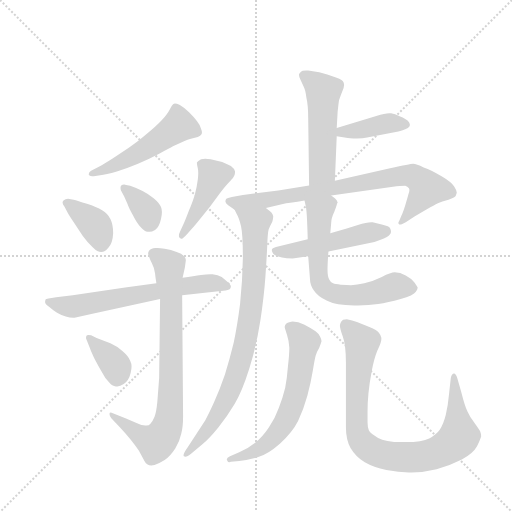
t = 0.00 s
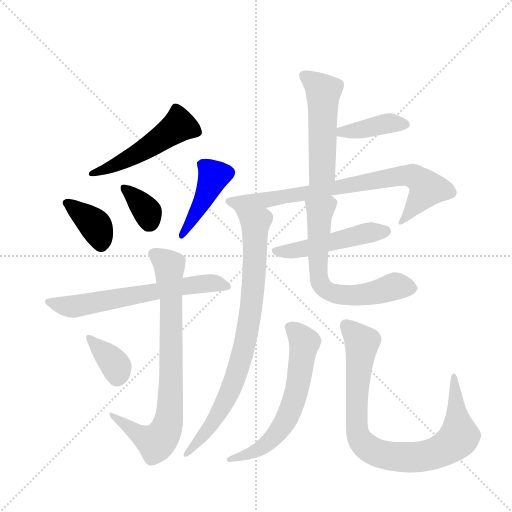
t = 2.18 s
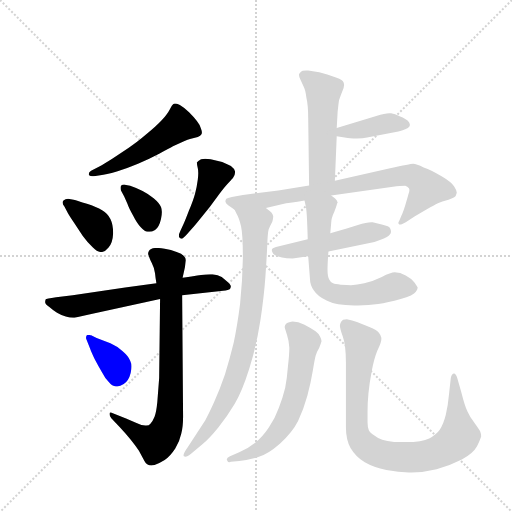
t = 4.36 s
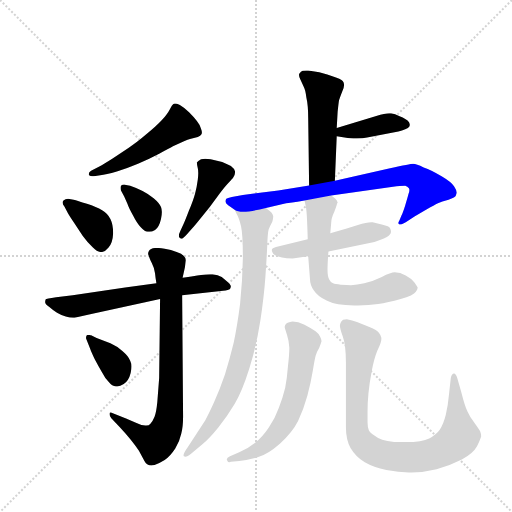
t = 6.53 s
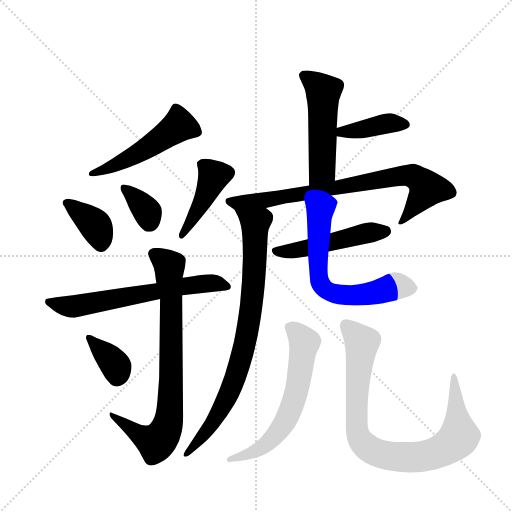
t = 8.71 s
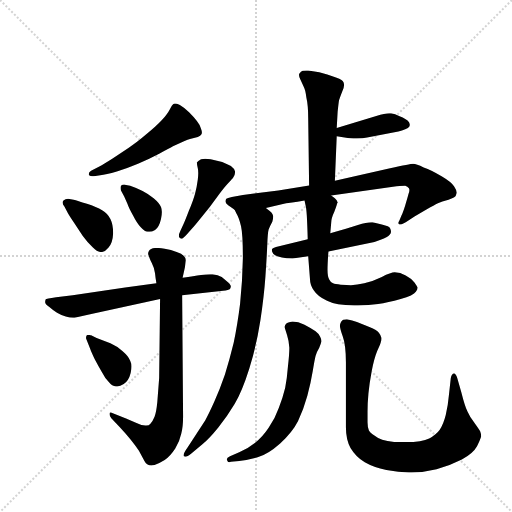
t = 10.89 s

The animated SVG that drew these frames (rendered in a browser with its animation timeline set to each time). Animation: 15 CSS @keyframes rules; one cycle of 10.89 s.

<svg version="1.1" viewBox="0 0 1024 1024" xmlns="http://www.w3.org/2000/svg">
  <g stroke="lightgray" stroke-dasharray="1,1" stroke-width="1" transform="scale(4, 4)">
    <line x1="0" y1="0" x2="256" y2="256"></line>
    <line x1="256" y1="0" x2="0" y2="256"></line>
    <line x1="128" y1="0" x2="128" y2="256"></line>
    <line x1="0" y1="128" x2="256" y2="128"></line>
  </g>
  <g transform="scale(0.92, -0.92) translate(60, -900)">
    <style type="text/css">
      
        @keyframes keyframes0 {
          from {
            stroke: blue;
            stroke-dashoffset: 517;
            stroke-width: 128;
          }
          63% {
            animation-timing-function: step-end;
            stroke: blue;
            stroke-dashoffset: 0;
            stroke-width: 128;
          }
          to {
            stroke: black;
            stroke-width: 1024;
          }
        }
        #make-me-a-hanzi-animation-0 {
          animation: keyframes0 0.6707356770833334s both;
          animation-delay: 0s;
          animation-timing-function: linear;
        }
      
        @keyframes keyframes1 {
          from {
            stroke: blue;
            stroke-dashoffset: 380;
            stroke-width: 128;
          }
          55% {
            animation-timing-function: step-end;
            stroke: blue;
            stroke-dashoffset: 0;
            stroke-width: 128;
          }
          to {
            stroke: black;
            stroke-width: 1024;
          }
        }
        #make-me-a-hanzi-animation-1 {
          animation: keyframes1 0.5592447916666666s both;
          animation-delay: 0.6707356770833334s;
          animation-timing-function: linear;
        }
      
        @keyframes keyframes2 {
          from {
            stroke: blue;
            stroke-dashoffset: 358;
            stroke-width: 128;
          }
          54% {
            animation-timing-function: step-end;
            stroke: blue;
            stroke-dashoffset: 0;
            stroke-width: 128;
          }
          to {
            stroke: black;
            stroke-width: 1024;
          }
        }
        #make-me-a-hanzi-animation-2 {
          animation: keyframes2 0.5413411458333334s both;
          animation-delay: 1.22998046875s;
          animation-timing-function: linear;
        }
      
        @keyframes keyframes3 {
          from {
            stroke: blue;
            stroke-dashoffset: 439;
            stroke-width: 128;
          }
          59% {
            animation-timing-function: step-end;
            stroke: blue;
            stroke-dashoffset: 0;
            stroke-width: 128;
          }
          to {
            stroke: black;
            stroke-width: 1024;
          }
        }
        #make-me-a-hanzi-animation-3 {
          animation: keyframes3 0.6072591145833334s both;
          animation-delay: 1.7713216145833335s;
          animation-timing-function: linear;
        }
      
        @keyframes keyframes4 {
          from {
            stroke: blue;
            stroke-dashoffset: 652;
            stroke-width: 128;
          }
          68% {
            animation-timing-function: step-end;
            stroke: blue;
            stroke-dashoffset: 0;
            stroke-width: 128;
          }
          to {
            stroke: black;
            stroke-width: 1024;
          }
        }
        #make-me-a-hanzi-animation-4 {
          animation: keyframes4 0.7805989583333334s both;
          animation-delay: 2.378580729166667s;
          animation-timing-function: linear;
        }
      
        @keyframes keyframes5 {
          from {
            stroke: blue;
            stroke-dashoffset: 808;
            stroke-width: 128;
          }
          72% {
            animation-timing-function: step-end;
            stroke: blue;
            stroke-dashoffset: 0;
            stroke-width: 128;
          }
          to {
            stroke: black;
            stroke-width: 1024;
          }
        }
        #make-me-a-hanzi-animation-5 {
          animation: keyframes5 0.9075520833333334s both;
          animation-delay: 3.1591796875000004s;
          animation-timing-function: linear;
        }
      
        @keyframes keyframes6 {
          from {
            stroke: blue;
            stroke-dashoffset: 368;
            stroke-width: 128;
          }
          55% {
            animation-timing-function: step-end;
            stroke: blue;
            stroke-dashoffset: 0;
            stroke-width: 128;
          }
          to {
            stroke: black;
            stroke-width: 1024;
          }
        }
        #make-me-a-hanzi-animation-6 {
          animation: keyframes6 0.5494791666666666s both;
          animation-delay: 4.066731770833334s;
          animation-timing-function: linear;
        }
      
        @keyframes keyframes7 {
          from {
            stroke: blue;
            stroke-dashoffset: 514;
            stroke-width: 128;
          }
          63% {
            animation-timing-function: step-end;
            stroke: blue;
            stroke-dashoffset: 0;
            stroke-width: 128;
          }
          to {
            stroke: black;
            stroke-width: 1024;
          }
        }
        #make-me-a-hanzi-animation-7 {
          animation: keyframes7 0.6682942708333334s both;
          animation-delay: 4.616210937500001s;
          animation-timing-function: linear;
        }
      
        @keyframes keyframes8 {
          from {
            stroke: blue;
            stroke-dashoffset: 401;
            stroke-width: 128;
          }
          57% {
            animation-timing-function: step-end;
            stroke: blue;
            stroke-dashoffset: 0;
            stroke-width: 128;
          }
          to {
            stroke: black;
            stroke-width: 1024;
          }
        }
        #make-me-a-hanzi-animation-8 {
          animation: keyframes8 0.5763346354166666s both;
          animation-delay: 5.284505208333334s;
          animation-timing-function: linear;
        }
      
        @keyframes keyframes9 {
          from {
            stroke: blue;
            stroke-dashoffset: 798;
            stroke-width: 128;
          }
          72% {
            animation-timing-function: step-end;
            stroke: blue;
            stroke-dashoffset: 0;
            stroke-width: 128;
          }
          to {
            stroke: black;
            stroke-width: 1024;
          }
        }
        #make-me-a-hanzi-animation-9 {
          animation: keyframes9 0.8994140625s both;
          animation-delay: 5.860839843750001s;
          animation-timing-function: linear;
        }
      
        @keyframes keyframes10 {
          from {
            stroke: blue;
            stroke-dashoffset: 844;
            stroke-width: 128;
          }
          73% {
            animation-timing-function: step-end;
            stroke: blue;
            stroke-dashoffset: 0;
            stroke-width: 128;
          }
          to {
            stroke: black;
            stroke-width: 1024;
          }
        }
        #make-me-a-hanzi-animation-10 {
          animation: keyframes10 0.9368489583333334s both;
          animation-delay: 6.760253906250001s;
          animation-timing-function: linear;
        }
      
        @keyframes keyframes11 {
          from {
            stroke: blue;
            stroke-dashoffset: 502;
            stroke-width: 128;
          }
          62% {
            animation-timing-function: step-end;
            stroke: blue;
            stroke-dashoffset: 0;
            stroke-width: 128;
          }
          to {
            stroke: black;
            stroke-width: 1024;
          }
        }
        #make-me-a-hanzi-animation-11 {
          animation: keyframes11 0.6585286458333334s both;
          animation-delay: 7.697102864583334s;
          animation-timing-function: linear;
        }
      
        @keyframes keyframes12 {
          from {
            stroke: blue;
            stroke-dashoffset: 666;
            stroke-width: 128;
          }
          68% {
            animation-timing-function: step-end;
            stroke: blue;
            stroke-dashoffset: 0;
            stroke-width: 128;
          }
          to {
            stroke: black;
            stroke-width: 1024;
          }
        }
        #make-me-a-hanzi-animation-12 {
          animation: keyframes12 0.7919921875s both;
          animation-delay: 8.355631510416668s;
          animation-timing-function: linear;
        }
      
        @keyframes keyframes13 {
          from {
            stroke: blue;
            stroke-dashoffset: 633;
            stroke-width: 128;
          }
          67% {
            animation-timing-function: step-end;
            stroke: blue;
            stroke-dashoffset: 0;
            stroke-width: 128;
          }
          to {
            stroke: black;
            stroke-width: 1024;
          }
        }
        #make-me-a-hanzi-animation-13 {
          animation: keyframes13 0.76513671875s both;
          animation-delay: 9.147623697916668s;
          animation-timing-function: linear;
        }
      
        @keyframes keyframes14 {
          from {
            stroke: blue;
            stroke-dashoffset: 893;
            stroke-width: 128;
          }
          74% {
            animation-timing-function: step-end;
            stroke: blue;
            stroke-dashoffset: 0;
            stroke-width: 128;
          }
          to {
            stroke: black;
            stroke-width: 1024;
          }
        }
        #make-me-a-hanzi-animation-14 {
          animation: keyframes14 0.9767252604166666s both;
          animation-delay: 9.912760416666668s;
          animation-timing-function: linear;
        }
      
    </style>
    
      <path d="M 158 519 Q 170 520 194 527 Q 216 534 240 544 Q 263 554 286 566 Q 309 578 316 582 L 340 593 Q 349 597 353 598 L 370 602 Q 376 604 378 608 Q 379 610 379 612 Q 379 615 377 620 Q 374 630 368 637 Q 362 645 351 656 Q 340 667 331 672 Q 324 675 320 675 Q 318 675 317 674 Q 314 672 309 662 Q 304 652 292 639 Q 280 626 258 608 Q 237 590 220 579 L 184 555 Q 165 543 156 538 L 138 529 Q 133 526 133 522 L 133 520 Q 134 517 140 517 L 144 517 L 158 519 Z" fill="lightgray"></path>
    
      <path d="M 88 436 Q 92 429 101 416 L 120 387 Q 131 372 142 362 Q 152 352 160 352 Q 168 352 176 362 Q 185 372 186 393 Q 186 412 180 424 Q 174 436 162 443 Q 150 450 129 457 Q 108 464 100 466 L 88 468 Q 82 468 78 464 Q 76 462 76 460 Q 76 456 80 451 L 88 436 Z" fill="lightgray"></path>
    
      <path d="M 210 473 L 217 457 Q 220 448 229 432 Q 238 414 246 406 Q 254 397 261 396 L 265 396 Q 270 396 277 400 Q 286 406 290 424 Q 292 432 292 439 Q 292 445 290 450 Q 286 459 274 469 Q 262 479 250 485 Q 237 491 223 496 L 214 498 Q 212 499 210 499 Q 206 499 203 496 Q 202 494 202 492 Q 202 489 203 486 L 210 473 Z" fill="lightgray"></path>
    
      <path d="M 358 404 Q 362 408 374 423 L 396 450 L 418 480 Q 430 496 438 504 Q 446 512 447 514 Q 451 520 451 525 L 451 527 Q 450 533 442 539 Q 433 544 423 548 Q 413 550 398 554 Q 391 555 386 555 Q 381 555 377 554 Q 370 550 368 547 Q 368 543 370 534 Q 371 530 371 524 Q 371 518 370 510 Q 368 494 364 479 Q 360 464 351 443 Q 343 422 339 413 L 332 398 Q 329 392 329 388 L 329 386 Q 330 382 334 381 L 335 381 Q 338 381 346 390 L 358 404 Z" fill="lightgray"></path>
    
      <path d="M 280 284 L 212 275 L 98 258 L 62 254 Q 40 251 39 249 Q 38 246 38 243 Q 38 239 48 232 Q 57 224 64 220 Q 72 215 83 212 Q 92 209 99 209 L 102 209 L 136 217 L 288 250 L 336 258 L 425 268 Q 437 270 440 272 Q 442 274 442 278 Q 441 282 435 287 L 422 298 Q 414 303 402 304 L 397 304 Q 389 304 377 302 Q 362 300 337 296 L 280 284 Z" fill="lightgray"></path>
    
      <path d="M 337 296 L 342 319 Q 344 334 344 335 Q 344 339 340 343 Q 336 348 324 352 Q 312 357 298 359 Q 288 361 282 361 L 278 361 Q 267 360 264 355 Q 262 352 262 349 Q 262 347 263 345 Q 264 340 270 328 Q 276 316 277 306 Q 278 296 280 284 L 288 250 L 286 78 L 282 26 Q 280 5 276 -6 Q 272 -16 267 -21 Q 264 -25 258 -25 L 256 -25 Q 248 -25 238 -20 L 214 -10 L 184 2 Q 182 3 181 3 Q 178 3 178 0 Q 178 -4 182 -9 L 200 -28 Q 228 -58 242 -80 L 254 -102 Q 257 -108 260 -109 Q 264 -112 269 -112 Q 272 -112 276 -111 Q 285 -108 298 -100 Q 310 -92 321 -75 Q 331 -58 334 -43 Q 338 -28 338 -6 L 336 258 L 337 296 Z" fill="lightgray"></path>
    
      <path d="M 136 142 Q 138 136 146 119 Q 155 102 162 90 Q 168 78 176 70 Q 184 60 192 60 L 195 60 Q 201 60 209 65 Q 220 72 224 89 Q 226 97 226 103 Q 226 110 223 116 Q 219 126 206 137 Q 194 148 180 154 L 150 165 L 138 171 Q 135 172 132 172 Q 129 172 128 170 Q 127 168 127 166 Q 127 164 128 162 L 136 142 Z" fill="lightgray"></path>
    
      <path d="M 668 507 L 672 604 L 672 622 L 674 657 Q 676 676 677 682 Q 679 688 684 701 Q 688 709 688 715 Q 688 721 685 724 Q 682 728 661 735 Q 640 742 634 743 L 610 747 L 606 747 Q 602 747 598 746 Q 594 745 591 740 Q 590 739 590 737 Q 590 733 593 727 L 600 712 Q 604 705 606 688 Q 610 671 610 643 L 612 497 C 612 467 667 477 668 507 Z" fill="lightgray"></path>
    
      <path d="M 672 604 L 696 600 Q 701 599 708 599 L 716 599 Q 729 599 738 601 L 806 614 Q 814 616 821 619 Q 828 622 830 625 Q 831 626 831 630 Q 830 634 826 638 Q 822 642 810 647 Q 798 653 790 654 L 786 654 Q 777 654 758 648 L 672 622 C 643 613 642 609 672 604 Z" fill="lightgray"></path>
    
      <path d="M 518 448 L 562 458 Q 568 458 602 464 L 660 475 L 802 495 Q 816 496 821 496 Q 826 494 829 491 Q 830 489 830 487 Q 830 483 828 478 Q 826 470 821 454 Q 816 438 813 432 L 808 420 Q 806 417 806 415 Q 806 413 808 412 L 810 412 Q 813 412 822 417 L 842 430 L 868 445 Q 884 454 892 458 Q 900 462 915 466 Q 930 471 931 475 L 933 481 Q 933 486 927 495 Q 922 504 900 517 Q 878 530 861 536 Q 845 544 838 544 Q 832 544 788 534 L 668 507 L 612 497 L 545 486 L 468 476 L 444 472 Q 434 470 432 468 Q 430 466 430 462 Q 430 458 436 454 Q 442 450 450 444 C 462 435 489 441 518 448 Z" fill="lightgray"></path>
    
      <path d="M 450 444 L 454 436 Q 460 426 464 408 Q 468 390 468 339 Q 467 288 462 240 Q 456 192 448 155 Q 439 118 429 86 Q 418 54 406 27 Q 394 0 386 -14 L 358 -57 L 347 -74 Q 339 -85 339 -90 Q 339 -91 340 -92 Q 341 -93 343 -93 Q 347 -93 356 -86 L 380 -66 Q 394 -55 415 -29 Q 435 -3 450 22 Q 466 48 482 99 Q 498 150 506 203 Q 514 256 517 299 Q 520 342 521 368 Q 522 394 524 401 Q 526 407 532 418 Q 534 426 534 430 Q 533 434 530 438 Q 526 442 518 448 C 496 468 437 471 450 444 Z" fill="lightgray"></path>
    
      <path d="M 609 380 L 540 363 Q 533 361 532 359 Q 531 358 531 356 Q 531 355 532 352 Q 533 348 538 345 Q 544 342 553 340 Q 562 338 576 338 L 610 343 L 654 353 L 754 374 L 766 378 Q 776 382 780 384 Q 790 390 790 396 Q 790 400 788 404 Q 787 408 770 412 L 750 417 L 747 417 Q 737 417 718 411 Q 696 404 658 393 L 609 380 Z" fill="lightgray"></path>
    
      <path d="M 602 464 L 604 455 Q 606 448 607 431 Q 608 414 609 380 L 610 343 L 614 292 Q 614 281 622 269 Q 630 256 651 246 Q 670 236 710 236 L 718 236 Q 742 236 762 239 Q 783 242 811 250 Q 839 258 844 266 Q 848 271 848 275 Q 846 279 841 286 Q 835 294 822 301 Q 810 308 798 308 Q 790 308 770 298 Q 749 288 732 284 Q 716 281 703 280 Q 694 280 681 281 Q 668 282 664 284 Q 659 286 656 292 Q 652 298 652 313 Q 652 328 654 353 L 658 393 L 660 416 Q 660 425 667 440 Q 673 456 673 458 Q 674 459 674 460 Q 674 461 673 462 Q 673 464 670 467 Q 667 470 660 475 C 637 494 595 493 602 464 Z" fill="lightgray"></path>
    
      <path d="M 440 -92 Q 433 -95 433 -99 Q 433 -100 434 -101 Q 435 -105 439 -105 Q 440 -105 442 -104 L 460 -102 Q 479 -100 500 -94 Q 522 -88 549 -64 Q 576 -39 588 -15 Q 600 10 608 39 Q 616 69 620 94 Q 624 118 626 126 Q 628 134 634 144 Q 638 154 639 158 Q 639 162 636 168 Q 634 174 626 180 Q 617 186 602 194 Q 588 201 576 201 Q 570 200 567 199 Q 564 198 562 196 Q 559 193 559 190 L 559 188 Q 560 184 564 172 Q 568 160 569 144 Q 569 130 566 104 Q 564 78 560 57 Q 555 36 546 13 Q 538 -10 524 -30 Q 510 -51 494 -63 Q 478 -76 460 -83 L 440 -92 Z" fill="lightgray"></path>
    
      <path d="M 920 78 L 916 42 Q 914 19 909 -2 Q 904 -22 896 -34 Q 888 -45 873 -53 Q 858 -61 822 -61 L 814 -61 Q 777 -61 762 -52 Q 746 -43 742 -36 Q 739 -29 739 -18 L 739 5 Q 739 24 741 45 Q 743 66 748 93 Q 753 120 760 137 Q 768 154 768 157 Q 769 160 769 163 L 769 166 Q 768 171 764 176 Q 760 182 743 189 L 716 200 Q 706 204 694 206 Q 689 206 686 205 Q 684 204 682 201 Q 680 198 679 193 L 679 192 Q 679 186 685 169 Q 692 150 692 112 L 692 -29 Q 692 -56 702 -74 Q 714 -94 733 -105 Q 752 -116 780 -122 Q 807 -127 829 -127 L 835 -127 Q 861 -127 889 -120 Q 919 -112 944 -99 Q 969 -85 977 -70 Q 984 -56 986 -49 Q 986 -43 984 -38 Q 982 -34 972 -20 Q 962 -8 956 6 Q 950 19 943 47 L 934 78 Q 931 88 927 88 Q 922 88 920 78 Z" fill="lightgray"></path>
    
    
      <clipPath id="make-me-a-hanzi-clip-0">
        <path d="M 158 519 Q 170 520 194 527 Q 216 534 240 544 Q 263 554 286 566 Q 309 578 316 582 L 340 593 Q 349 597 353 598 L 370 602 Q 376 604 378 608 Q 379 610 379 612 Q 379 615 377 620 Q 374 630 368 637 Q 362 645 351 656 Q 340 667 331 672 Q 324 675 320 675 Q 318 675 317 674 Q 314 672 309 662 Q 304 652 292 639 Q 280 626 258 608 Q 237 590 220 579 L 184 555 Q 165 543 156 538 L 138 529 Q 133 526 133 522 L 133 520 Q 134 517 140 517 L 144 517 L 158 519 Z"></path>
      </clipPath>
      <path clip-path="url(#make-me-a-hanzi-clip-0)" d="M 368 613 L 329 627 L 248 571 L 183 537 L 138 521" fill="none" id="make-me-a-hanzi-animation-0" stroke-dasharray="389 778" stroke-linecap="round"></path>
    
      <clipPath id="make-me-a-hanzi-clip-1">
        <path d="M 88 436 Q 92 429 101 416 L 120 387 Q 131 372 142 362 Q 152 352 160 352 Q 168 352 176 362 Q 185 372 186 393 Q 186 412 180 424 Q 174 436 162 443 Q 150 450 129 457 Q 108 464 100 466 L 88 468 Q 82 468 78 464 Q 76 462 76 460 Q 76 456 80 451 L 88 436 Z"></path>
      </clipPath>
      <path clip-path="url(#make-me-a-hanzi-clip-1)" d="M 84 458 L 148 409 L 160 367" fill="none" id="make-me-a-hanzi-animation-1" stroke-dasharray="252 504" stroke-linecap="round"></path>
    
      <clipPath id="make-me-a-hanzi-clip-2">
        <path d="M 210 473 L 217 457 Q 220 448 229 432 Q 238 414 246 406 Q 254 397 261 396 L 265 396 Q 270 396 277 400 Q 286 406 290 424 Q 292 432 292 439 Q 292 445 290 450 Q 286 459 274 469 Q 262 479 250 485 Q 237 491 223 496 L 214 498 Q 212 499 210 499 Q 206 499 203 496 Q 202 494 202 492 Q 202 489 203 486 L 210 473 Z"></path>
      </clipPath>
      <path clip-path="url(#make-me-a-hanzi-clip-2)" d="M 209 492 L 258 443 L 263 411" fill="none" id="make-me-a-hanzi-animation-2" stroke-dasharray="230 460" stroke-linecap="round"></path>
    
      <clipPath id="make-me-a-hanzi-clip-3">
        <path d="M 358 404 Q 362 408 374 423 L 396 450 L 418 480 Q 430 496 438 504 Q 446 512 447 514 Q 451 520 451 525 L 451 527 Q 450 533 442 539 Q 433 544 423 548 Q 413 550 398 554 Q 391 555 386 555 Q 381 555 377 554 Q 370 550 368 547 Q 368 543 370 534 Q 371 530 371 524 Q 371 518 370 510 Q 368 494 364 479 Q 360 464 351 443 Q 343 422 339 413 L 332 398 Q 329 392 329 388 L 329 386 Q 330 382 334 381 L 335 381 Q 338 381 346 390 L 358 404 Z"></path>
      </clipPath>
      <path clip-path="url(#make-me-a-hanzi-clip-3)" d="M 379 542 L 398 527 L 403 515 L 383 467 L 335 387" fill="none" id="make-me-a-hanzi-animation-3" stroke-dasharray="311 622" stroke-linecap="round"></path>
    
      <clipPath id="make-me-a-hanzi-clip-4">
        <path d="M 280 284 L 212 275 L 98 258 L 62 254 Q 40 251 39 249 Q 38 246 38 243 Q 38 239 48 232 Q 57 224 64 220 Q 72 215 83 212 Q 92 209 99 209 L 102 209 L 136 217 L 288 250 L 336 258 L 425 268 Q 437 270 440 272 Q 442 274 442 278 Q 441 282 435 287 L 422 298 Q 414 303 402 304 L 397 304 Q 389 304 377 302 Q 362 300 337 296 L 280 284 Z"></path>
      </clipPath>
      <path clip-path="url(#make-me-a-hanzi-clip-4)" d="M 44 245 L 98 233 L 362 281 L 404 285 L 433 278" fill="none" id="make-me-a-hanzi-animation-4" stroke-dasharray="524 1048" stroke-linecap="round"></path>
    
      <clipPath id="make-me-a-hanzi-clip-5">
        <path d="M 337 296 L 342 319 Q 344 334 344 335 Q 344 339 340 343 Q 336 348 324 352 Q 312 357 298 359 Q 288 361 282 361 L 278 361 Q 267 360 264 355 Q 262 352 262 349 Q 262 347 263 345 Q 264 340 270 328 Q 276 316 277 306 Q 278 296 280 284 L 288 250 L 286 78 L 282 26 Q 280 5 276 -6 Q 272 -16 267 -21 Q 264 -25 258 -25 L 256 -25 Q 248 -25 238 -20 L 214 -10 L 184 2 Q 182 3 181 3 Q 178 3 178 0 Q 178 -4 182 -9 L 200 -28 Q 228 -58 242 -80 L 254 -102 Q 257 -108 260 -109 Q 264 -112 269 -112 Q 272 -112 276 -111 Q 285 -108 298 -100 Q 310 -92 321 -75 Q 331 -58 334 -43 Q 338 -28 338 -6 L 336 258 L 337 296 Z"></path>
      </clipPath>
      <path clip-path="url(#make-me-a-hanzi-clip-5)" d="M 271 349 L 299 331 L 308 318 L 312 64 L 304 -25 L 295 -45 L 279 -61 L 240 -43 L 182 0" fill="none" id="make-me-a-hanzi-animation-5" stroke-dasharray="680 1360" stroke-linecap="round"></path>
    
      <clipPath id="make-me-a-hanzi-clip-6">
        <path d="M 136 142 Q 138 136 146 119 Q 155 102 162 90 Q 168 78 176 70 Q 184 60 192 60 L 195 60 Q 201 60 209 65 Q 220 72 224 89 Q 226 97 226 103 Q 226 110 223 116 Q 219 126 206 137 Q 194 148 180 154 L 150 165 L 138 171 Q 135 172 132 172 Q 129 172 128 170 Q 127 168 127 166 Q 127 164 128 162 L 136 142 Z"></path>
      </clipPath>
      <path clip-path="url(#make-me-a-hanzi-clip-6)" d="M 132 167 L 189 109 L 194 79" fill="none" id="make-me-a-hanzi-animation-6" stroke-dasharray="240 480" stroke-linecap="round"></path>
    
      <clipPath id="make-me-a-hanzi-clip-7">
        <path d="M 668 507 L 672 604 L 672 622 L 674 657 Q 676 676 677 682 Q 679 688 684 701 Q 688 709 688 715 Q 688 721 685 724 Q 682 728 661 735 Q 640 742 634 743 L 610 747 L 606 747 Q 602 747 598 746 Q 594 745 591 740 Q 590 739 590 737 Q 590 733 593 727 L 600 712 Q 604 705 606 688 Q 610 671 610 643 L 612 497 C 612 467 667 477 668 507 Z"></path>
      </clipPath>
      <path clip-path="url(#make-me-a-hanzi-clip-7)" d="M 601 735 L 643 699 L 640 531 L 618 504" fill="none" id="make-me-a-hanzi-animation-7" stroke-dasharray="386 772" stroke-linecap="round"></path>
    
      <clipPath id="make-me-a-hanzi-clip-8">
        <path d="M 672 604 L 696 600 Q 701 599 708 599 L 716 599 Q 729 599 738 601 L 806 614 Q 814 616 821 619 Q 828 622 830 625 Q 831 626 831 630 Q 830 634 826 638 Q 822 642 810 647 Q 798 653 790 654 L 786 654 Q 777 654 758 648 L 672 622 C 643 613 642 609 672 604 Z"></path>
      </clipPath>
      <path clip-path="url(#make-me-a-hanzi-clip-8)" d="M 679 609 L 788 633 L 821 629" fill="none" id="make-me-a-hanzi-animation-8" stroke-dasharray="273 546" stroke-linecap="round"></path>
    
      <clipPath id="make-me-a-hanzi-clip-9">
        <path d="M 518 448 L 562 458 Q 568 458 602 464 L 660 475 L 802 495 Q 816 496 821 496 Q 826 494 829 491 Q 830 489 830 487 Q 830 483 828 478 Q 826 470 821 454 Q 816 438 813 432 L 808 420 Q 806 417 806 415 Q 806 413 808 412 L 810 412 Q 813 412 822 417 L 842 430 L 868 445 Q 884 454 892 458 Q 900 462 915 466 Q 930 471 931 475 L 933 481 Q 933 486 927 495 Q 922 504 900 517 Q 878 530 861 536 Q 845 544 838 544 Q 832 544 788 534 L 668 507 L 612 497 L 545 486 L 468 476 L 444 472 Q 434 470 432 468 Q 430 466 430 462 Q 430 458 436 454 Q 442 450 450 444 C 462 435 489 441 518 448 Z"></path>
      </clipPath>
      <path clip-path="url(#make-me-a-hanzi-clip-9)" d="M 439 462 L 456 458 L 590 476 L 802 517 L 843 515 L 869 490 L 809 415" fill="none" id="make-me-a-hanzi-animation-9" stroke-dasharray="670 1340" stroke-linecap="round"></path>
    
      <clipPath id="make-me-a-hanzi-clip-10">
        <path d="M 450 444 L 454 436 Q 460 426 464 408 Q 468 390 468 339 Q 467 288 462 240 Q 456 192 448 155 Q 439 118 429 86 Q 418 54 406 27 Q 394 0 386 -14 L 358 -57 L 347 -74 Q 339 -85 339 -90 Q 339 -91 340 -92 Q 341 -93 343 -93 Q 347 -93 356 -86 L 380 -66 Q 394 -55 415 -29 Q 435 -3 450 22 Q 466 48 482 99 Q 498 150 506 203 Q 514 256 517 299 Q 520 342 521 368 Q 522 394 524 401 Q 526 407 532 418 Q 534 426 534 430 Q 533 434 530 438 Q 526 442 518 448 C 496 468 437 471 450 444 Z"></path>
      </clipPath>
      <path clip-path="url(#make-me-a-hanzi-clip-10)" d="M 457 442 L 495 415 L 489 256 L 473 156 L 453 83 L 415 0 L 343 -89" fill="none" id="make-me-a-hanzi-animation-10" stroke-dasharray="716 1432" stroke-linecap="round"></path>
    
      <clipPath id="make-me-a-hanzi-clip-11">
        <path d="M 609 380 L 540 363 Q 533 361 532 359 Q 531 358 531 356 Q 531 355 532 352 Q 533 348 538 345 Q 544 342 553 340 Q 562 338 576 338 L 610 343 L 654 353 L 754 374 L 766 378 Q 776 382 780 384 Q 790 390 790 396 Q 790 400 788 404 Q 787 408 770 412 L 750 417 L 747 417 Q 737 417 718 411 Q 696 404 658 393 L 609 380 Z"></path>
      </clipPath>
      <path clip-path="url(#make-me-a-hanzi-clip-11)" d="M 538 356 L 570 353 L 732 393 L 779 397" fill="none" id="make-me-a-hanzi-animation-11" stroke-dasharray="374 748" stroke-linecap="round"></path>
    
      <clipPath id="make-me-a-hanzi-clip-12">
        <path d="M 602 464 L 604 455 Q 606 448 607 431 Q 608 414 609 380 L 610 343 L 614 292 Q 614 281 622 269 Q 630 256 651 246 Q 670 236 710 236 L 718 236 Q 742 236 762 239 Q 783 242 811 250 Q 839 258 844 266 Q 848 271 848 275 Q 846 279 841 286 Q 835 294 822 301 Q 810 308 798 308 Q 790 308 770 298 Q 749 288 732 284 Q 716 281 703 280 Q 694 280 681 281 Q 668 282 664 284 Q 659 286 656 292 Q 652 298 652 313 Q 652 328 654 353 L 658 393 L 660 416 Q 660 425 667 440 Q 673 456 673 458 Q 674 459 674 460 Q 674 461 673 462 Q 673 464 670 467 Q 667 470 660 475 C 637 494 595 493 602 464 Z"></path>
      </clipPath>
      <path clip-path="url(#make-me-a-hanzi-clip-12)" d="M 672 460 L 655 458 L 635 440 L 631 325 L 641 278 L 664 262 L 701 257 L 739 260 L 800 278 L 836 275" fill="none" id="make-me-a-hanzi-animation-12" stroke-dasharray="538 1076" stroke-linecap="round"></path>
    
      <clipPath id="make-me-a-hanzi-clip-13">
        <path d="M 440 -92 Q 433 -95 433 -99 Q 433 -100 434 -101 Q 435 -105 439 -105 Q 440 -105 442 -104 L 460 -102 Q 479 -100 500 -94 Q 522 -88 549 -64 Q 576 -39 588 -15 Q 600 10 608 39 Q 616 69 620 94 Q 624 118 626 126 Q 628 134 634 144 Q 638 154 639 158 Q 639 162 636 168 Q 634 174 626 180 Q 617 186 602 194 Q 588 201 576 201 Q 570 200 567 199 Q 564 198 562 196 Q 559 193 559 190 L 559 188 Q 560 184 564 172 Q 568 160 569 144 Q 569 130 566 104 Q 564 78 560 57 Q 555 36 546 13 Q 538 -10 524 -30 Q 510 -51 494 -63 Q 478 -76 460 -83 L 440 -92 Z"></path>
      </clipPath>
      <path clip-path="url(#make-me-a-hanzi-clip-13)" d="M 569 189 L 602 155 L 586 53 L 564 -9 L 520 -65 L 490 -84 L 439 -100" fill="none" id="make-me-a-hanzi-animation-13" stroke-dasharray="505 1010" stroke-linecap="round"></path>
    
      <clipPath id="make-me-a-hanzi-clip-14">
        <path d="M 920 78 L 916 42 Q 914 19 909 -2 Q 904 -22 896 -34 Q 888 -45 873 -53 Q 858 -61 822 -61 L 814 -61 Q 777 -61 762 -52 Q 746 -43 742 -36 Q 739 -29 739 -18 L 739 5 Q 739 24 741 45 Q 743 66 748 93 Q 753 120 760 137 Q 768 154 768 157 Q 769 160 769 163 L 769 166 Q 768 171 764 176 Q 760 182 743 189 L 716 200 Q 706 204 694 206 Q 689 206 686 205 Q 684 204 682 201 Q 680 198 679 193 L 679 192 Q 679 186 685 169 Q 692 150 692 112 L 692 -29 Q 692 -56 702 -74 Q 714 -94 733 -105 Q 752 -116 780 -122 Q 807 -127 829 -127 L 835 -127 Q 861 -127 889 -120 Q 919 -112 944 -99 Q 969 -85 977 -70 Q 984 -56 986 -49 Q 986 -43 984 -38 Q 982 -34 972 -20 Q 962 -8 956 6 Q 950 19 943 47 L 934 78 Q 931 88 927 88 Q 922 88 920 78 Z"></path>
      </clipPath>
      <path clip-path="url(#make-me-a-hanzi-clip-14)" d="M 691 196 L 727 155 L 716 57 L 719 -48 L 729 -64 L 760 -85 L 792 -92 L 852 -93 L 887 -85 L 929 -60 L 938 -49 L 927 81" fill="none" id="make-me-a-hanzi-animation-14" stroke-dasharray="765 1530" stroke-linecap="round"></path>
    
  </g>
</svg>
